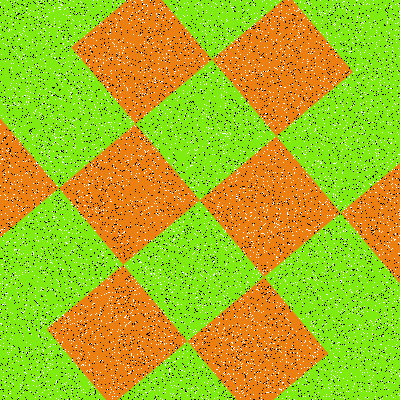

The table this chart was drawn from, first rows:
Type, X, Y
Salt, 22, 274
Salt, 399, 85
Salt, 317, 155
Salt, 226, 152
Salt, 293, 226
Salt, 33, 136
Salt, 271, 39
Salt, 252, 351
Salt, 209, 326
Salt, 386, 282
Salt, 167, 318
Salt, 316, 279
Salt, 371, 86
Salt, 174, 239
Salt, 340, 66
Salt, 301, 179
Salt, 287, 118
Salt, 66, 72
Salt, 256, 254
Salt, 15, 175
Salt, 188, 58
Salt, 396, 187
Salt, 160, 10
Salt, 345, 214
Salt, 378, 350
Salt, 171, 80
Salt, 250, 212
Salt, 137, 309
Salt, 71, 394
Salt, 168, 256
Salt, 43, 47
Salt, 74, 339
Salt, 124, 267
Salt, 120, 330
Salt, 384, 378
Salt, 13, 95
Salt, 217, 124
Salt, 189, 91
Salt, 247, 370
Salt, 322, 144
Salt, 138, 71
Salt, 164, 188
Salt, 63, 58
Salt, 41, 266
Salt, 270, 25
Salt, 60, 4
Salt, 241, 77
Salt, 190, 297
Salt, 265, 172
Salt, 261, 397
Salt, 209, 67
Salt, 364, 333
Salt, 225, 172
Salt, 57, 205
Salt, 357, 398
Salt, 230, 212
Salt, 220, 159
Salt, 30, 391
Salt, 350, 124
Salt, 381, 314
... 15,940 more rows
